Run: headless pygame with SDL's dummy video driver; simulated clock (each Clock.tick advances the game by its frame time, no real sleeping); random seed 0; keys injected as events and as key.get_pressed() state; mouse plan: one left click at the window centre at the start of phase 2, then a move to the lower-right quarter at the start of phase 3.
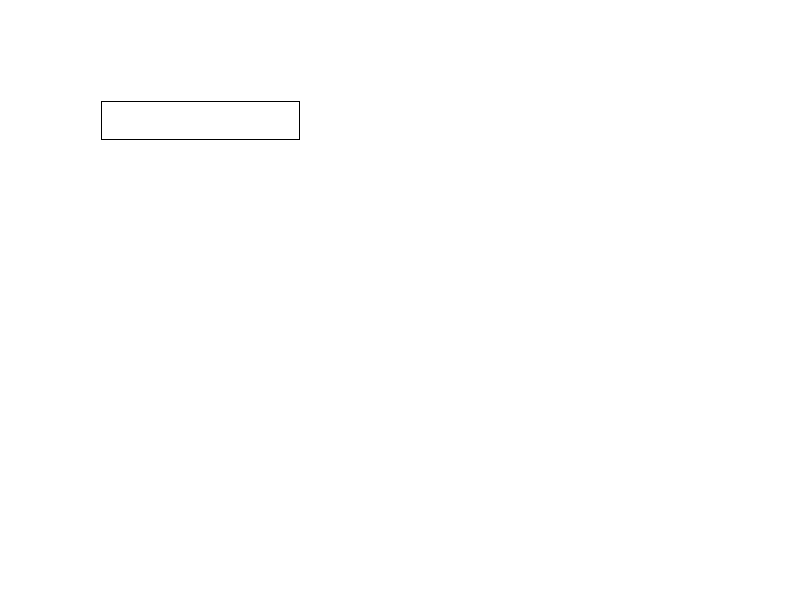
Frame 1 of 4 · flips 1–60 · no input
Frame 2 of 4 · flips 61–180 · clicked the window centre · tapped SPACE, RETURN · held RIGHT (→), D · screen unchanged from frame 1, image omitted
Frame 3 of 4 · flips 181–300 · moved the mouse to the lower-right quarter · held DOWN (↓), S · screen unchanged from frame 2, image omitted
Frame 4 of 4 · flips 301–420 · held LEFT (←), A, UP (↑), W · screen unchanged from frame 3, image omitted

The pygame program that drew these frames:

import pygame

if __name__ == '__main__':
    pygame.init()

if __name__ == '__main__':
    _screen = pygame.display.set_mode((800, 600))
_font = pygame.font.SysFont('', 18)

class Widget:
    def place(self, *, x, y):
        self._rect = self._surf.get_rect(topleft=(x, y))
        _widgets.append(self)
    def _onMouseDown(self):
        pass
    def _onMouseUp(self):
        pass
    def _onKeyDown(self, event):
        pass
    def _onKeyUp(self, event):
        pass

class Label(Widget):
    def __init__(self, *, text=''):
        self._surf = _font.render(text, True, (0, 0, 0))

class Button(Widget):
    def __init__(self, *, text='', command=lambda: None):
        self.__text = text
        self._surf = _font.render(self.__text, True, (0, 0, 0), (255, 255, 255))
        self.__command = command
    def _onMouseDown(self):
        self.__command()
        self._surf = _font.render(self.__text, True, (255, 255, 255), (0, 0, 0))
    def _onMouseUp(self):
        self._surf = _font.render(self.__text, True, (0, 0, 0), (255, 255, 255))

class Entry(Widget):
    def __init__(self):
        self.__text = ''
        self._surf = pygame.Surface((200, 40))
        self._surf.fill((255, 255, 255))
        pygame.draw.rect(self._surf, (0, 0, 0), (1, 1, 199, 39), 1)
        self._surf.blit(_font.render(self.__text, True, (0, 0, 0), (255, 255, 255)), (5, 5))
    def _onKeyDown(self, event):
        self.__text += event.unicode
        self._surf.fill((255, 255, 255))
        pygame.draw.rect(self._surf, (0, 0, 0), (1, 1, 199, 39), 1)
        self._surf.blit(_font.render(self.__text, True, (0, 0, 0), (255, 255, 255)), (5, 5))

class _NoWidget(Widget):
    def place(self, *, x, y):
        pass

def onEvent(event):
    global _focus
    if event.type == pygame.MOUSEBUTTONDOWN:
        for widget in _widgets:
            if widget._rect.collidepoint(event.pos):
                _focus = widget
        _focus._onMouseDown()
    elif event.type == pygame.MOUSEBUTTONUP:
        _focus._onMouseUp()
    elif event.type == pygame.KEYDOWN:
        _focus._onKeyDown(event)
    elif event.type == pygame.KEYUP:
        _focus._onKeyUp(event)

def blitWidgets(screen):
    for widget in _widgets:
        screen.blit(widget._surf, widget._rect)

_focus = _NoWidget()
_widgets = []

if __name__ == '__main__':
    e = Entry()
    e.place(x=100, y=100)
    while True:
        for event in pygame.event.get():
            onEvent(event)
        _screen.fill((255, 255, 255))
        blitWidgets(_screen)
        pygame.display.flip()
